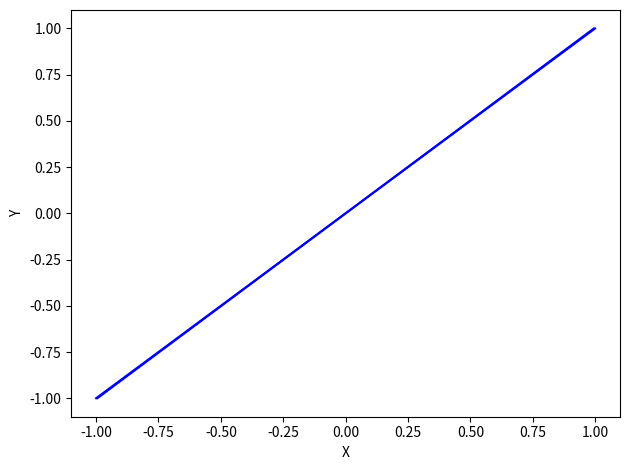

This figure's Python source:
import numpy as np 
import matplotlib.pyplot as plt

#def a(x,i,j):
#	for k in range(Np):
#		if(j!=k):
#			A=np.zeros([i,j],float)
				#ax = np.array([N,2],float)
				#ay = np.array([N,2],float)
				#a = np.array([ax],[ay],float)
#			A[i,j]-= G*(m[k]*(x[i,j]-x[i,k]))/(abs(x[i,j]-x[i,k]))**3
#	A=sum(A)
#	return A

Np=2
m1,m2 = 1.,1.
m=[]
m.append(m1)
m.append(m1)
m = np.array(m)
G = 1. #Gravity constant
t_0 = 0.0
t_fin = 300
h = 0.01
N = (t_fin-t_0)/h
t = np.arange(t_0,t_fin,h)


xx = np.zeros(int(N),float)
xy = np.zeros(int(N),float)
x = []
x.append(xx)
x.append(xy)
x = np.array(x)
x[0,0] = 1.
x[1,0] = -1.
print(x)

yx = np.zeros(int(N),float)
yy = np.zeros(int(N),float)
y = []
y.append(yx)
y.append(yy)
y = np.array(y)
y[0,0] = 1.
y[1,0] = -1.
print(y)

vxx = np.zeros(int(N),float)					
vxy = np.zeros(int(N),float)			
vx=[]
vx.append(vxx)
vx.append(vxy)
vx = np.array(vx) 
vx[0,0] = -0.5
vx[1,0] = 0.5				

vyx = np.zeros(int(N),float)					
vyy = np.zeros(int(N),float)			
vy=[]
vy.append(vyx)
vy.append(vyy)
vy = np.array(vy) 
vy[0,0] = 0.
vy[1,0] = 0.		

X = []
X.append(x)
X.append(y)
X=np.array(X)
print("Matrice posizioni", X[0,0,int(N)-1] )
V = []
V.append(vx)
V.append(vy)
V=np.array(V)
print("Matrice velocità",V[0,1,0],V[1,0,0]) # V [ particella, coordinata, tempo ]

# -------- EULER -------- x(t+h) = x(t) + h f(x,t)
for i in range(1,int(N)):
	for k in range(Np):
		for j in range(Np):
			if(j!=k):
				V[:,:,i] = V[:,:,i-1]
				V[:,:,i] += h*( (X[k,:,i-1] - X[j,:,i-1])/(((np.linalg.norm(X[k,:,i-1] - X[j,:,i-1]))**3)) ) 
	X[:,:,i] = X[:,:,i-1] + h*V[:,:,i-1]

x = []
x.append(X[0,:,:])
print(x)
grafic = plt.plot(X[0,:,:],X[1,:,:],"b-")
plt.xlabel("X")
plt.ylabel("Y")
plt.tight_layout()
plt.show()